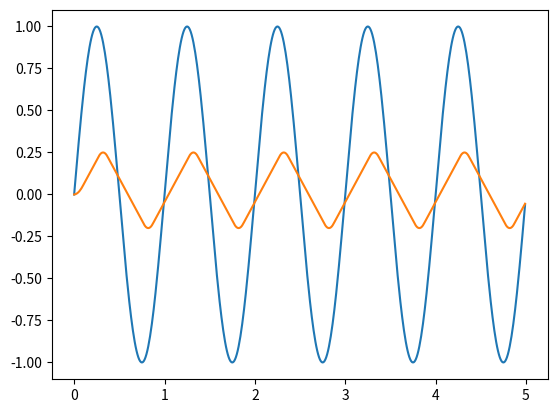

Reproduce this figure in Python.
import math 

import matplotlib.pyplot as plt # type: ignore
import numpy as np
import random


class SFEncoder:
    def __init__(self, threshold) -> None:
        self.base = None
        self.threshold = threshold

    def encode(self, signal: float):
        # Based on algorithm provided in:
        #   Petro et al. (2020)
        if not self.base:
            self.base = signal # type: ignore
            return 0, 0

        if signal > self.base + self.threshold:
            self.base = self.base + self.threshold
            return 1, 0

        elif signal < self.base - self.threshold:
            self.base = self.base - self.threshold
            return 0, 1

        return 0, 0


class SFDecoder:
    def __init__(self, base, threshold) -> None:
        self.base = base
        self.threshold = threshold

    def decode(self, spike_1: int, spike_2: int) -> float:
        if spike_1 > 0 and spike_2 == 0:
            self.base = self.base + self.threshold
            
        elif spike_1 == 0 and spike_2 > 0:
            self.base = self.base - self.threshold
        
        return self.base
        

class MWEncoder:
    def __init__(self, window: int, threshold):
        self.base = None
        self.threshold = threshold
        self.window_size = window
        self.window = None
        self.counter = 0

    def encode(self, signal: float):
        # Based on algorithm provided in:
        #   Petro et al. (2020)
        if not self.base:
            self.base = signal # type: ignore
            self.window = np.full([self.window_size], self.base, dtype=np.float32) # type: ignore
            return 0, 0

        if self.counter >= self.window_size:
            self.counter = 0

        self.window[self.counter] = signal
        self.base = np.mean(self.window)

        self.counter += 1

        if signal > self.base + self.threshold:
            return 1, 0
        elif signal < self.base - self.threshold:
            return 0, 1

        return 0, 0


class MWDecoder:
    def __init__(self, window, base, threshold):
        self.base = base
        self.threshold = threshold
        self.window_size = window
        self.window = np.full([self.window_size], self.base, dtype=np.float32)
        self.counter = 0

    def decode(self, spike_1: int, spike_2: int) -> float:
        if self.counter >= self.window_size:
            self.counter = 0

        if spike_1-spike_2 > 0:
            self.base += self.threshold
        elif spike_1-spike_2 < 0:
            self.base -= self.threshold

        self.window[self.counter] = self.base

        self.counter += 1
        return float(np.mean(self.window))


if __name__ == "__main__":
    encoder = MWEncoder(10, 0.01)
    decoder = MWDecoder(10, 0, 0.01)

    t = np.arange(0, 5, 0.01)
    original = [0.0] * len(t)
    constructed = [0.0]*len(t)

    for i in range(len(t)):
        original[i] = math.sin(2 * math.pi * t[i])
        spike1, spike2 = encoder.encode(original[i]+random.random()*0.01)
        constructed[i] = decoder.decode(spike1, spike2)

    plt.plot(t, original)
    plt.plot(t, constructed)
    plt.show()


        